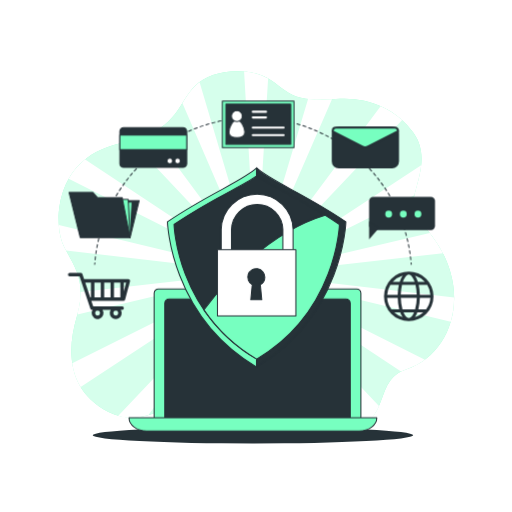
t = 0.00 s
t = 1.00 s: frame unchanged from t = 0.00 s, image omitted
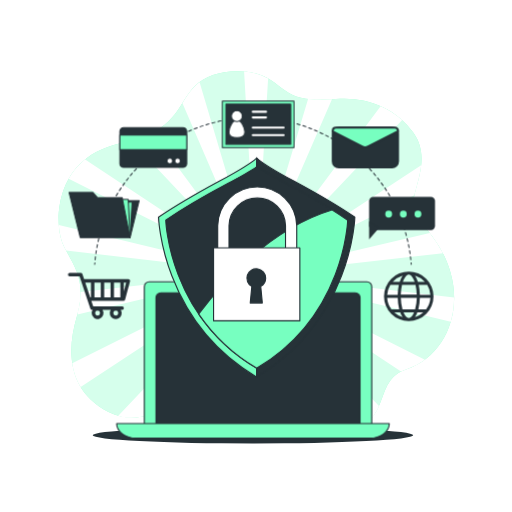
t = 1.30 s
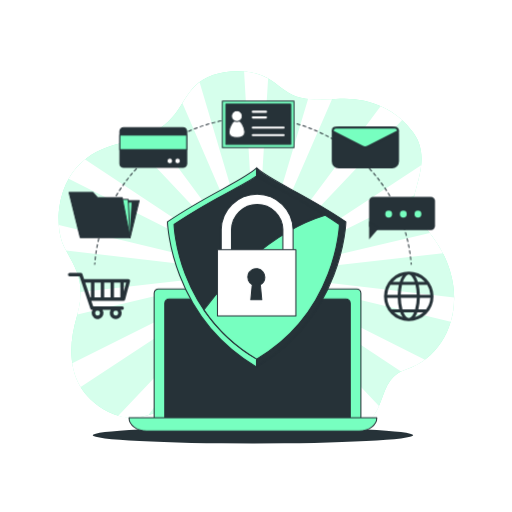
t = 1.98 s
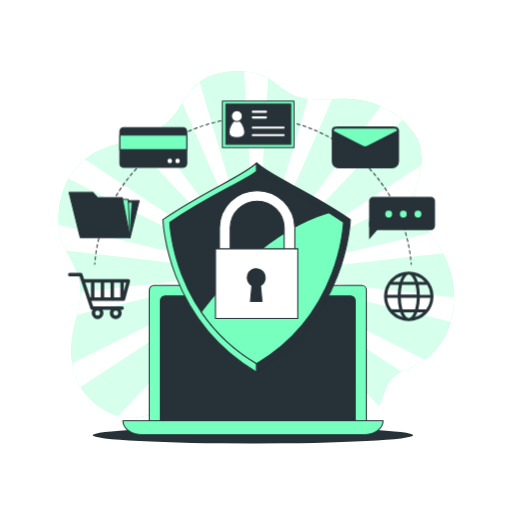
t = 2.65 s
t = 3.40 s: frame unchanged from t = 0.00 s, image omitted

The animated SVG that drew these frames (rendered in a browser with its animation timeline set to each time). Animation: 1 CSS @keyframes rule; one cycle of 4.00 s, repeats indefinitely.

<svg class="animated" id="freepik_stories-safe" xmlns="http://www.w3.org/2000/svg" viewBox="0 0 500 500" version="1.1" xmlns:xlink="http://www.w3.org/1999/xlink" xmlns:svgjs="http://svgjs.com/svgjs"><style>svg#freepik_stories-safe:not(.animated) .animable {opacity: 0;}svg#freepik_stories-safe.animated #freepik--Device--inject-8 {animation: 3s Infinite  linear heartbeat;animation-delay: 1s;}svg#freepik_stories-safe.animated #freepik--Shield--inject-8 {animation: 3s Infinite  linear heartbeat;animation-delay: 1s;}            @keyframes heartbeat {                0% {                    transform: scale(1);                }                10% {                    transform: scale(1.1);                }                30% {                    transform: scale(1);                }                40% {                    transform: scale(1);                }                50% {                    transform: scale(1.1);                }                60% {                    transform: scale(1);                }                100% {                    transform: scale(1);                }            }        </style><g id="freepik--background-simple--inject-8" class="animable" style="transform-origin: 250.38px 248.436px;"><path d="M265,78.55l0,0C249,67.89,224.76,67.3,208,73.36c-30,10.84-26,35-52,52s-51,11-76,33.06-27.26,63.81-17,83.34,22,33.86,12,67.47-9,72.65,31,93.2,71-23.26,97-14.25,75,48.9,129,37,30-52.84,65-64.49,55-51.87,43-94.34S398,215.71,405,189c5.28-20.17,12.36-39.58-1.1-59C386.53,104.94,356.8,94.19,328,96.73c-10.73,1-23,1.33-34.21-1.27C281.05,92.48,275.16,85.33,265,78.55Z" style="fill: rgb(119, 255, 192); transform-origin: 250.38px 248.436px;" id="eli5gbvqxb6io" class="animable"></path><g id="elev3q7g0qd3l"><path d="M265,78.55l0,0C249,67.89,224.76,67.3,208,73.36c-30,10.84-26,35-52,52s-51,11-76,33.06-27.26,63.81-17,83.34,22,33.86,12,67.47-9,72.65,31,93.2,71-23.26,97-14.25,75,48.9,129,37,30-52.84,65-64.49,55-51.87,43-94.34S398,215.71,405,189c5.28-20.17,12.36-39.58-1.1-59C386.53,104.94,356.8,94.19,328,96.73c-10.73,1-23,1.33-34.21-1.27C281.05,92.48,275.16,85.33,265,78.55Z" style="fill: rgb(255, 255, 255); opacity: 0.7; transform-origin: 250.38px 248.436px;" class="animable"></path></g><path d="M419.69,227.42,251.52,267.25l-.16-.11,153.25-76.4c.12-.58.23-1.16.39-1.76,2.45-9.37,5.29-18.58,6.28-27.7L251.45,266.37l-.18,0L392.74,117.25a77.78,77.78,0,0,0-21.06-13.61L251.09,265.57l-.19,0L324.19,97a119.14,119.14,0,0,1-23.32-.34L250.48,264.94l-.18.09L261.83,76.62a60,60,0,0,0-23.46-6.8l11.31,194.74-.13.14L194.92,80.27c-7.72,5.77-12.07,13-16.72,20.46l70.61,163.75-.08.17-100-135.11a108.11,108.11,0,0,1-21,7.74L248,264.69v.2L83.14,155.8c-1,.83-2.09,1.69-3.14,2.61a61.12,61.12,0,0,0-12.92,16.27l180.15,90.51.06.18L57.47,219.8C58.06,228.33,60,236,63,241.75c.5,1,1,1.9,1.51,2.83L246.72,265.9l.11.16-168,19.14a78.74,78.74,0,0,1-3.23,22l170.92-40.48.16.11L70.57,354.64A63,63,0,0,0,78.76,378L246.55,267.63l.18,0L115.33,406.14c10.49,3,20.34,2,29.63-.81l101.95-136.9.19,0L195.56,386.93a22.86,22.86,0,0,1,7.44,1.24,83.63,83.63,0,0,1,7.87,3.26l36.65-122.37.18-.09-8.39,137.14c5.51,2.81,11.34,5.64,17.43,8.28l-8.42-144.95.13-.14L294.87,426a104.63,104.63,0,0,0,22.31,1.17l-68-157.67.08-.17,107.44,145.2c6.77-5.26,10.56-11.54,13.37-18L250,269.31v-.2l141.66,93.76a39.33,39.33,0,0,1,5.29-2.2,63.76,63.76,0,0,0,18-9.37L250.77,268.81l-.06-.18,189.52,45.49a82.13,82.13,0,0,0,3.25-23.53L251.28,268.1l-.11-.16,181.35-20.66A133.44,133.44,0,0,0,419.69,227.42Zm-173.08,39.3.58-.14-.43.22Zm.22.86-.18,0,.51-.34Zm.32.7-.16,0,.36-.48ZM247,266l-.11-.12.6.07Zm.74,2.8-.14.09.17-.58Zm-.29-3.44-.06-.15.54.27Zm2.28-.71,0,.6-.14-.46Zm-.83-.1.24.56-.29-.39Zm-.81.2.41.44-.4-.27Zm.26,4.52,0-.6.14.46Zm.83.1-.24-.56.29.39Zm-.09-1.57-.29,0-.26-.13-.2-.21-.11-.27,0-.29.08-.28.18-.23.24-.16.28-.07.29,0,.26.13.2.21.11.27,0,.29-.08.28-.18.23-.24.16Zm.49.93.4.27v.17Zm1.63-2.35.18,0-.51.34Zm-.32-.7.16,0-.36.48Zm-.55-.56.14-.09-.17.57Zm-.19,3.32.48.12.06.15Zm.44-.47L251,268l.11.12Zm.26-.59.43-.22.15.08Z" style="fill: rgb(255, 255, 255); transform-origin: 250.476px 248.573px;" id="elwo8qqxuxul" class="animable"></path></g><g id="freepik--Shadow--inject-8" class="animable" style="transform-origin: 247px 425.06px;"><ellipse cx="247" cy="425.06" rx="156.5" ry="8.06" style="fill: rgb(38, 50, 56); transform-origin: 247px 425.06px;" id="elum317t3kah8" class="animable"></ellipse></g><g id="freepik--Device--inject-8" class="animable animator-active" style="transform-origin: 247px 351.53px;"><path d="M154.84,282.15H348.15a4.29,4.29,0,0,1,4.29,4.29v124.1a0,0,0,0,1,0,0H150.54a0,0,0,0,1,0,0V286.44A4.29,4.29,0,0,1,154.84,282.15Z" style="fill: rgb(119, 255, 192); stroke: rgb(38, 50, 56); stroke-linecap: round; stroke-linejoin: round; transform-origin: 251.49px 346.345px;" id="elp7o12cr31ln" class="animable"></path><path d="M165.21,291.89H337.78a4.29,4.29,0,0,1,4.29,4.29V412.27a0,0,0,0,1,0,0H160.91a0,0,0,0,1,0,0V296.19A4.29,4.29,0,0,1,165.21,291.89Z" style="fill: rgb(38, 50, 56); stroke: rgb(38, 50, 56); stroke-linecap: round; stroke-linejoin: round; transform-origin: 251.49px 352.08px;" id="eldmpzpkd7ppc" class="animable"></path><path d="M350.71,420.91H143.29c-9.55,0-17.29-5.78-17.29-12.91H368C368,415.13,360.26,420.91,350.71,420.91Z" style="fill: rgb(119, 255, 192); stroke: rgb(38, 50, 56); stroke-linecap: round; stroke-linejoin: round; transform-origin: 247px 414.455px;" id="elkj2szdznh3" class="animable"></path></g><g id="freepik--Shield--inject-8" class="animable animator-active" style="transform-origin: 250.63px 261.185px;"><path d="M250.63,163.93c-13.32,12.67-47.39,25.47-87.12,52.62,0,0,2.48,91.74,87.12,141.89Z" style="fill: rgb(119, 255, 192); stroke: rgb(38, 50, 56); stroke-linecap: round; stroke-linejoin: round; transform-origin: 207.07px 261.185px;" id="elzreig1mugb" class="animable"></path><path d="M250.63,163.93c13.31,12.67,47.39,25.47,87.12,52.62,0,0-2.48,91.74-87.12,141.89Z" style="fill: rgb(38, 50, 56); stroke: rgb(38, 50, 56); stroke-linecap: round; stroke-linejoin: round; transform-origin: 294.19px 261.185px;" id="el7ahu63fyhmq" class="animable"></path><path d="M250.63,171.74c-16.07,11.39-43.92,22.25-80.73,47.4,0,0,2.3,85,80.73,131.49,78.43-46.47,80.73-131.49,80.73-131.49C294.54,194,266.82,183.13,250.63,171.74Z" style="fill: rgb(38, 50, 56); stroke: rgb(38, 50, 56); stroke-linecap: round; stroke-linejoin: round; transform-origin: 250.63px 261.185px;" id="ellld6d3c9j7g" class="animable"></path><path d="M317.6,210.11c-56.16,17-99,66.35-118.48,92.38a160.89,160.89,0,0,0,51.51,48.14c78.43-46.47,80.73-131.49,80.73-131.49Q324.25,214.3,317.6,210.11Z" style="fill: rgb(119, 255, 192); stroke: rgb(38, 50, 56); stroke-linecap: round; stroke-linejoin: round; transform-origin: 265.24px 280.37px;" id="elhik9h9fu4sn" class="animable"></path><path d="M281.21,257.45H221a5,5,0,0,1-5-5V224.11a35.09,35.09,0,0,1,70.17,0v28.34A5,5,0,0,1,281.21,257.45Zm-55.17-10h50.17V224.11a25.09,25.09,0,0,0-50.17,0Z" style="fill: rgb(255, 255, 255); stroke: rgb(38, 50, 56); stroke-linecap: round; stroke-linejoin: round; transform-origin: 251.085px 223.531px;" id="elmuz40sxfre" class="animable"></path><rect x="212.33" y="243.79" width="76.6" height="64.73" style="fill: rgb(255, 255, 255); stroke: rgb(38, 50, 56); stroke-linecap: round; stroke-linejoin: round; transform-origin: 250.63px 276.155px;" id="elj0jdh87a29n" class="animable"></rect><path d="M258.59,270.67a8.34,8.34,0,1,0-12.3,7.34l-1.4,14.7h10.72l-1.4-14.7A8.32,8.32,0,0,0,258.59,270.67Z" style="fill: rgb(38, 50, 56); stroke: rgb(38, 50, 56); stroke-linecap: round; stroke-linejoin: round; transform-origin: 250.25px 277.52px;" id="elylupv4gwbh" class="animable"></path></g><g id="freepik--Icons--inject-8" class="animable" style="transform-origin: 245.59px 206.135px;"><path d="M401.55,258.09l-.12-1.5" style="fill: none; stroke: rgb(38, 50, 56); stroke-linecap: round; stroke-linejoin: round; transform-origin: 401.49px 257.34px;" id="elc2wxk0lj2g" class="animable"></path><path d="M401.14,253.6a155,155,0,0,0-307.4-6.89q-.64,4.26-1,8.55" style="fill: none; stroke: rgb(38, 50, 56); stroke-linecap: round; stroke-linejoin: round; stroke-dasharray: 3.00791, 3.00791; transform-origin: 246.94px 185.072px;" id="el7fb7nkrjn66" class="animable"></path><path d="M92.56,256.74l-.12,1.49" style="fill: none; stroke: rgb(38, 50, 56); stroke-linecap: round; stroke-linejoin: round; transform-origin: 92.5px 257.485px;" id="elw2my9qnsnxm" class="animable"></path><polygon points="126.99 232.03 135.85 195.98 108.97 195.98 126.99 232.03" style="fill: rgb(38, 50, 56); stroke: rgb(38, 50, 56); stroke-linecap: round; stroke-linejoin: round; transform-origin: 122.41px 214.005px;" id="elv76vermhn4" class="animable"></polygon><polygon points="126.99 232.03 128.96 197.35 111.85 197.35 126.99 232.03" style="fill: rgb(119, 255, 192); stroke: rgb(38, 50, 56); stroke-linecap: round; stroke-linejoin: round; transform-origin: 120.405px 214.69px;" id="el3dtdhkqiu2y" class="animable"></polygon><polygon points="126.99 232.03 125.16 194.65 108.05 194.65 126.99 232.03" style="fill: rgb(119, 255, 192); stroke: rgb(38, 50, 56); stroke-linecap: round; stroke-linejoin: round; transform-origin: 117.52px 213.34px;" id="el2bjiokpx1ek" class="animable"></polygon><polygon points="95.05 192.92 90.64 187.93 67.42 187.93 78.31 232.03 126.99 232.03 119.27 192.92 95.05 192.92" style="fill: rgb(38, 50, 56); stroke: rgb(38, 50, 56); stroke-linecap: round; stroke-linejoin: round; transform-origin: 97.205px 209.98px;" id="el4ecxao7uahy" class="animable"></polygon><rect x="117" y="124.67" width="65.33" height="38.67" rx="3.67" style="fill: rgb(38, 50, 56); stroke: rgb(38, 50, 56); stroke-linecap: round; stroke-linejoin: round; transform-origin: 149.665px 144.005px;" id="elhbll839ib3j" class="animable"></rect><rect x="117" y="132" width="65.33" height="14" style="fill: rgb(119, 255, 192); stroke: rgb(38, 50, 56); stroke-linecap: round; stroke-linejoin: round; transform-origin: 149.665px 139px;" id="el2tml8mmdlfu" class="animable"></rect><path d="M168.54,157.16a2.73,2.73,0,1,0-2.73,2.73A2.73,2.73,0,0,0,168.54,157.16Z" style="fill: rgb(255, 255, 255); stroke: rgb(38, 50, 56); stroke-linecap: round; stroke-linejoin: round; transform-origin: 165.81px 157.16px;" id="elv82wu7vmeh" class="animable"></path><path d="M176.13,157.16a2.73,2.73,0,1,0-2.73,2.73A2.73,2.73,0,0,0,176.13,157.16Z" style="fill: rgb(255, 255, 255); stroke: rgb(38, 50, 56); stroke-linecap: round; stroke-linejoin: round; transform-origin: 173.4px 157.16px;" id="elaq8d9sduhmi" class="animable"></path><rect x="217.11" y="98.76" width="69.96" height="45.36" style="fill: rgb(119, 255, 192); stroke: rgb(38, 50, 56); stroke-linecap: round; stroke-linejoin: round; transform-origin: 252.09px 121.44px;" id="elcgyhev9wm9u" class="animable"></rect><rect x="220.52" y="101.64" width="63.38" height="39.23" style="fill: rgb(38, 50, 56); stroke: rgb(38, 50, 56); stroke-linecap: round; stroke-linejoin: round; transform-origin: 252.21px 121.255px;" id="elrtk1yubzuq" class="animable"></rect><path d="M239.06,129c0-4.28-3.48-11.64-7.76-11.64s-7.77,7.36-7.77,11.64,3.48,5.34,7.77,5.34S239.06,133.25,239.06,129Z" style="fill: rgb(255, 255, 255); stroke: rgb(38, 50, 56); stroke-linecap: round; stroke-linejoin: round; transform-origin: 231.295px 125.85px;" id="elf3ttx6xrwdu" class="animable"></path><circle cx="231.3" cy="113.44" r="5.34" style="fill: rgb(255, 255, 255); stroke: rgb(38, 50, 56); stroke-linecap: round; stroke-linejoin: round; transform-origin: 231.3px 113.44px;" id="eladahfiew0q" class="animable"></circle><line x1="246.82" y1="109.11" x2="259.75" y2="109.11" style="fill: none; stroke: rgb(255, 255, 255); stroke-linecap: round; stroke-linejoin: round; stroke-width: 2px; transform-origin: 253.285px 109.11px;" id="elm9r6hu0h1j" class="animable"></line><line x1="246.82" y1="114.71" x2="259.75" y2="114.71" style="fill: none; stroke: rgb(255, 255, 255); stroke-linecap: round; stroke-linejoin: round; stroke-width: 2px; transform-origin: 253.285px 114.71px;" id="el682uxu1kicr" class="animable"></line><line x1="246.82" y1="124.63" x2="276.99" y2="124.63" style="fill: none; stroke: rgb(255, 255, 255); stroke-linecap: round; stroke-linejoin: round; stroke-width: 2px; transform-origin: 261.905px 124.63px;" id="elv5ofvkon5um" class="animable"></line><line x1="246.82" y1="131.96" x2="276.99" y2="131.96" style="fill: none; stroke: rgb(255, 255, 255); stroke-linecap: round; stroke-linejoin: round; stroke-width: 2px; transform-origin: 261.905px 131.96px;" id="el3rt5i0tmq5s" class="animable"></line><rect x="324.95" y="124.67" width="63.69" height="38.74" rx="5.83" style="fill: rgb(38, 50, 56); stroke: rgb(38, 50, 56); stroke-linecap: round; stroke-linejoin: round; stroke-width: 2px; transform-origin: 356.795px 144.04px;" id="el71ezf0unhpv" class="animable"></rect><path d="M359.34,143.07l29.3-14.82v-.68a2.9,2.9,0,0,0-2.9-2.9H327.86a2.91,2.91,0,0,0-2.91,2.9v.81l28.77,14.76A6.25,6.25,0,0,0,359.34,143.07Z" style="fill: rgb(119, 255, 192); stroke: rgb(38, 50, 56); stroke-linecap: round; stroke-linejoin: round; stroke-width: 2px; transform-origin: 356.795px 134.221px;" id="elzav3mfv9ohm" class="animable"></path><rect x="360.43" y="192.21" width="64.37" height="32.49" rx="4.05" style="fill: rgb(38, 50, 56); transform-origin: 392.615px 208.455px;" id="ela9dgtqnal" class="animable"></rect><polyline points="360.44 216.2 360.44 233.65 370.17 222.45" style="fill: rgb(38, 50, 56); transform-origin: 365.305px 224.925px;" id="elmj5aox5ma8e" class="animable"></polyline><path d="M382.88,209.05a3.34,3.34,0,1,0-3.33,3.33A3.34,3.34,0,0,0,382.88,209.05Z" style="fill: rgb(119, 255, 192); transform-origin: 379.54px 209.04px;" id="elhma5v5e0v9w" class="animable"></path><path d="M397.17,209.05a3.34,3.34,0,1,0-3.33,3.33A3.34,3.34,0,0,0,397.17,209.05Z" style="fill: rgb(119, 255, 192); transform-origin: 393.83px 209.04px;" id="eltxevw5vx4pp" class="animable"></path><path d="M411.47,209.05a3.34,3.34,0,1,0-3.34,3.33A3.35,3.35,0,0,0,411.47,209.05Z" style="fill: rgb(119, 255, 192); transform-origin: 408.13px 209.04px;" id="el79qqbeqpv1t" class="animable"></path><path d="M126.65,273.27a1.68,1.68,0,0,0-1.33-.66H82.12l-1.66-5a1.68,1.68,0,0,0-1.59-1.14H67.93a1.68,1.68,0,0,0,0,3.35h9.73l10.55,31.65a1.67,1.67,0,0,0,1.59,1.14h.61a5.71,5.71,0,0,0-.92,3.11,5.78,5.78,0,1,0,10.63-3.11h8a5.71,5.71,0,0,0-.92,3.11,5.78,5.78,0,1,0,11.55,0,5.71,5.71,0,0,0-.92-3.11h1.29a1.68,1.68,0,1,0,0-3.35H91l-1.85-5.53h31.38a1.68,1.68,0,0,0,1.62-1.24l4.78-17.76A1.66,1.66,0,0,0,126.65,273.27ZM95.26,308.14a2.42,2.42,0,1,1,2.42-2.42A2.43,2.43,0,0,1,95.26,308.14Zm17.77,0a2.42,2.42,0,1,1,2.42-2.42A2.43,2.43,0,0,1,113,308.14Zm4.47-17.76h-6.21V276h6.21ZM101.72,276h6.21v14.41h-6.21Zm-3.35,14.41H92.16V276h6.21ZM83.24,276H88.8v14.41h-.75Zm37.61,8.48V276h2.28Z" style="fill: rgb(38, 50, 56); transform-origin: 96.6859px 289.105px;" id="el77oxys7lr9m" class="animable"></path><path d="M399.15,265.17a24.17,24.17,0,1,0,24.16,24.16A24.19,24.19,0,0,0,399.15,265.17Zm0,3c2,0,4.18,2.62,5.72,7H393.43C395,270.79,397.12,268.17,399.15,268.17Zm6.59,10a47,47,0,0,1,1.21,9.63H391.34a47,47,0,0,1,1.21-9.63ZM407,290.83A45,45,0,0,1,405.34,302H393a45,45,0,0,1-1.61-11.13Zm-18.62-3H378.05a21.09,21.09,0,0,1,3.12-9.63h8.28A50.92,50.92,0,0,0,388.33,287.83Zm0,3A49.49,49.49,0,0,0,389.81,302H382.2a21,21,0,0,1-4.15-11.13ZM390.75,305a21.46,21.46,0,0,0,2.34,4.65,21.15,21.15,0,0,1-8.17-4.65Zm3.25,0h10.29c-1.47,3.5-3.36,5.54-5.14,5.54S395.48,308.46,394,305Zm13.54,0h5.83a21.15,21.15,0,0,1-8.17,4.65A21.46,21.46,0,0,0,407.54,305Zm.94-3A48.93,48.93,0,0,0,410,290.83h10.28A21,21,0,0,1,416.09,302ZM410,287.83a50.92,50.92,0,0,0-1.12-9.63h8.28a21.09,21.09,0,0,1,3.12,9.63Zm4.9-12.63h-6.81a23.22,23.22,0,0,0-2.85-6.14A21.23,21.23,0,0,1,414.86,275.2Zm-21.77-6.14a22.91,22.91,0,0,0-2.84,6.14h-6.82A21.23,21.23,0,0,1,393.09,269.06Z" style="fill: rgb(38, 50, 56); transform-origin: 399.14px 289.34px;" id="elj7lm8l9jwx" class="animable"></path></g><defs>     <filter id="active" height="200%">         <feMorphology in="SourceAlpha" result="DILATED" operator="dilate" radius="2"></feMorphology>                <feFlood flood-color="#32DFEC" flood-opacity="1" result="PINK"></feFlood>        <feComposite in="PINK" in2="DILATED" operator="in" result="OUTLINE"></feComposite>        <feMerge>            <feMergeNode in="OUTLINE"></feMergeNode>            <feMergeNode in="SourceGraphic"></feMergeNode>        </feMerge>    </filter>    <filter id="hover" height="200%">        <feMorphology in="SourceAlpha" result="DILATED" operator="dilate" radius="2"></feMorphology>                <feFlood flood-color="#ff0000" flood-opacity="0.5" result="PINK"></feFlood>        <feComposite in="PINK" in2="DILATED" operator="in" result="OUTLINE"></feComposite>        <feMerge>            <feMergeNode in="OUTLINE"></feMergeNode>            <feMergeNode in="SourceGraphic"></feMergeNode>        </feMerge>            <feColorMatrix type="matrix" values="0   0   0   0   0                0   1   0   0   0                0   0   0   0   0                0   0   0   1   0 "></feColorMatrix>    </filter></defs></svg>